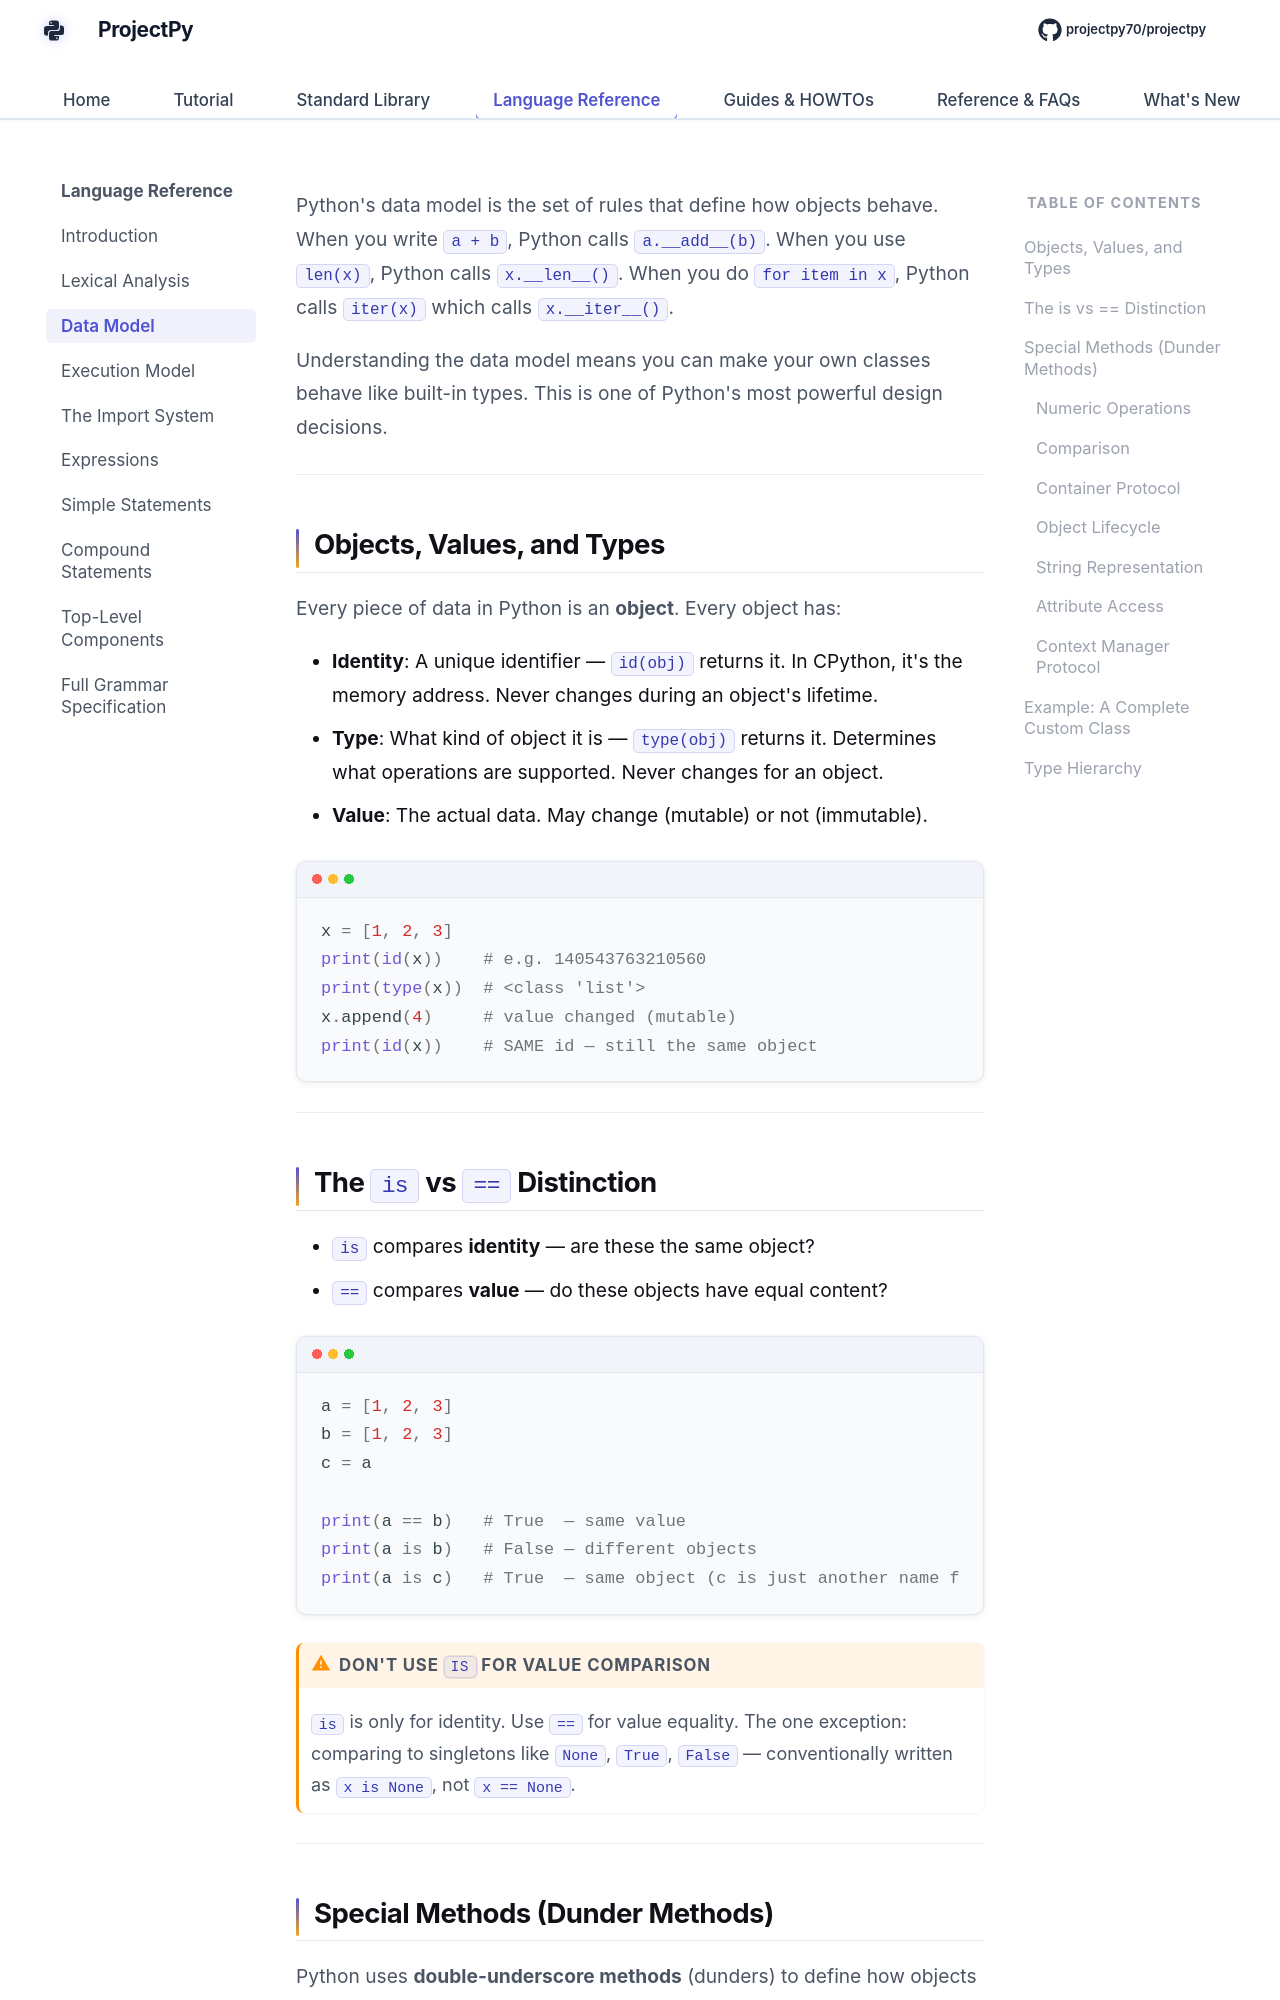

repository: Sdas2003810/projectpy · page: language-reference/data-model/index.html · generator: mkdocs

# The Data Model

Python's data model is the set of rules that define how objects behave. When you write `a + b`, Python calls `a.__add__(b)`. When you use `len(x)`, Python calls `x.__len__()`. When you do `for item in x`, Python calls `iter(x)` which calls `x.__iter__()`.

Understanding the data model means you can make your own classes behave like built-in types. This is one of Python's most powerful design decisions.

---

## Objects, Values, and Types

Every piece of data in Python is an **object**. Every object has:

- **Identity**: A unique identifier — `id(obj)` returns it. In CPython, it's the memory address. Never changes during an object's lifetime.
- **Type**: What kind of object it is — `type(obj)` returns it. Determines what operations are supported. Never changes for an object.
- **Value**: The actual data. May change (mutable) or not (immutable).

```python
x = [1, 2, 3]
print(id(x))    # e.g. 140543763210560
print(type(x))  # <class 'list'>
x.append(4)     # value changed (mutable)
print(id(x))    # SAME id — still the same object
```

---
